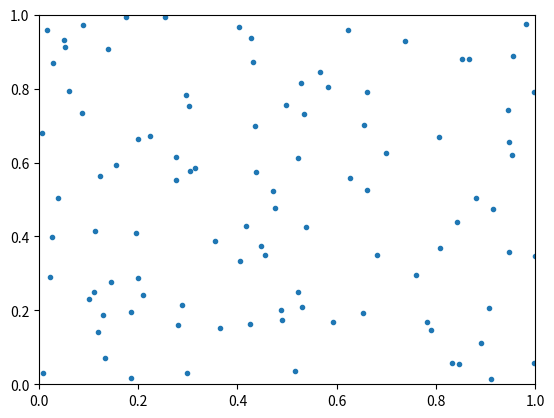

Here is the Python script that generated this plot:
import numpy as np
from matplotlib import pyplot as plt
from matplotlib.animation import FuncAnimation

v_init = 1
x_init = 1
x_range = np.array([0, 1])
centre = np.array([0.5, 0.5])
dt = 0.01
N = 100

c1 = 0.2        # Attraction parametre
c2 = 0.05       # Alignment factor
c3 = 0.01       # Centering factor
c4 = 0.05**2    # Size
c5 = -0.01      # Avoidance
c6 = 1.**2      # Speed limit

def init_boids():
    return np.random.random((2, 2, N)) * v_init

def step(boids):
    outside = np.logical_or(boids[0]<x_range[0], boids[0]>x_range[1])
    boids[1, outside] = -1*boids[1, outside]
    # boids[0, 0, outside[0]] += c3*(boids[1, 0, outside[0]] - centre[0])
    # boids[0, 1, outside[1]] += c3*(boids[1, 1, outside[1]] - centre[1])
    boids[0] += boids[1]*dt

def congregate(boids):
    ave_x = np.einsum("ij -> i", boids[0])
    diff = (ave_x - boids[0].T).T
    boids[1] += c1 * diff

def align(boids):
    ave_v = np.einsum("ij -> i", boids[1]) / N
    diff = (ave_v - boids[0].T).T
    boids[1] = (c2 * diff + boids[1])

def repell(boids):
    for i in range(N):
        diff = (boids[0].T - boids[0, : , i]).T
        near = np.einsum("ij -> j", diff**2) < c4
        near[i] = False
        vec = np.einsum("ij -> i", diff[:, near])
        boids[1, :, i] += c5*vec

def speed_limit(boids):
    speeds = np.einsum("ij -> j", boids[1]**2)
    too_fast = speeds>c6
    boids[1, 0, too_fast] *= c6 / speeds[too_fast]
    boids[1, 1, too_fast] *= c6 / speeds[too_fast]


def anim(n, lines, boids):
    congregate(boids)
    align(boids)
    repell(boids)
    speed_limit(boids)
    step(boids)
    lines[0].set_data(*boids[0])
    return lines


boids = init_boids()

fig, ax = plt.subplots()
ax.set_xlim(*x_range)
ax.set_ylim(*x_range)
lines = [ax.plot(*boids[0], ".")[0]]

anim = FuncAnimation(fig, anim, fargs=(lines, boids), blit=True, interval=10)

plt.show()
